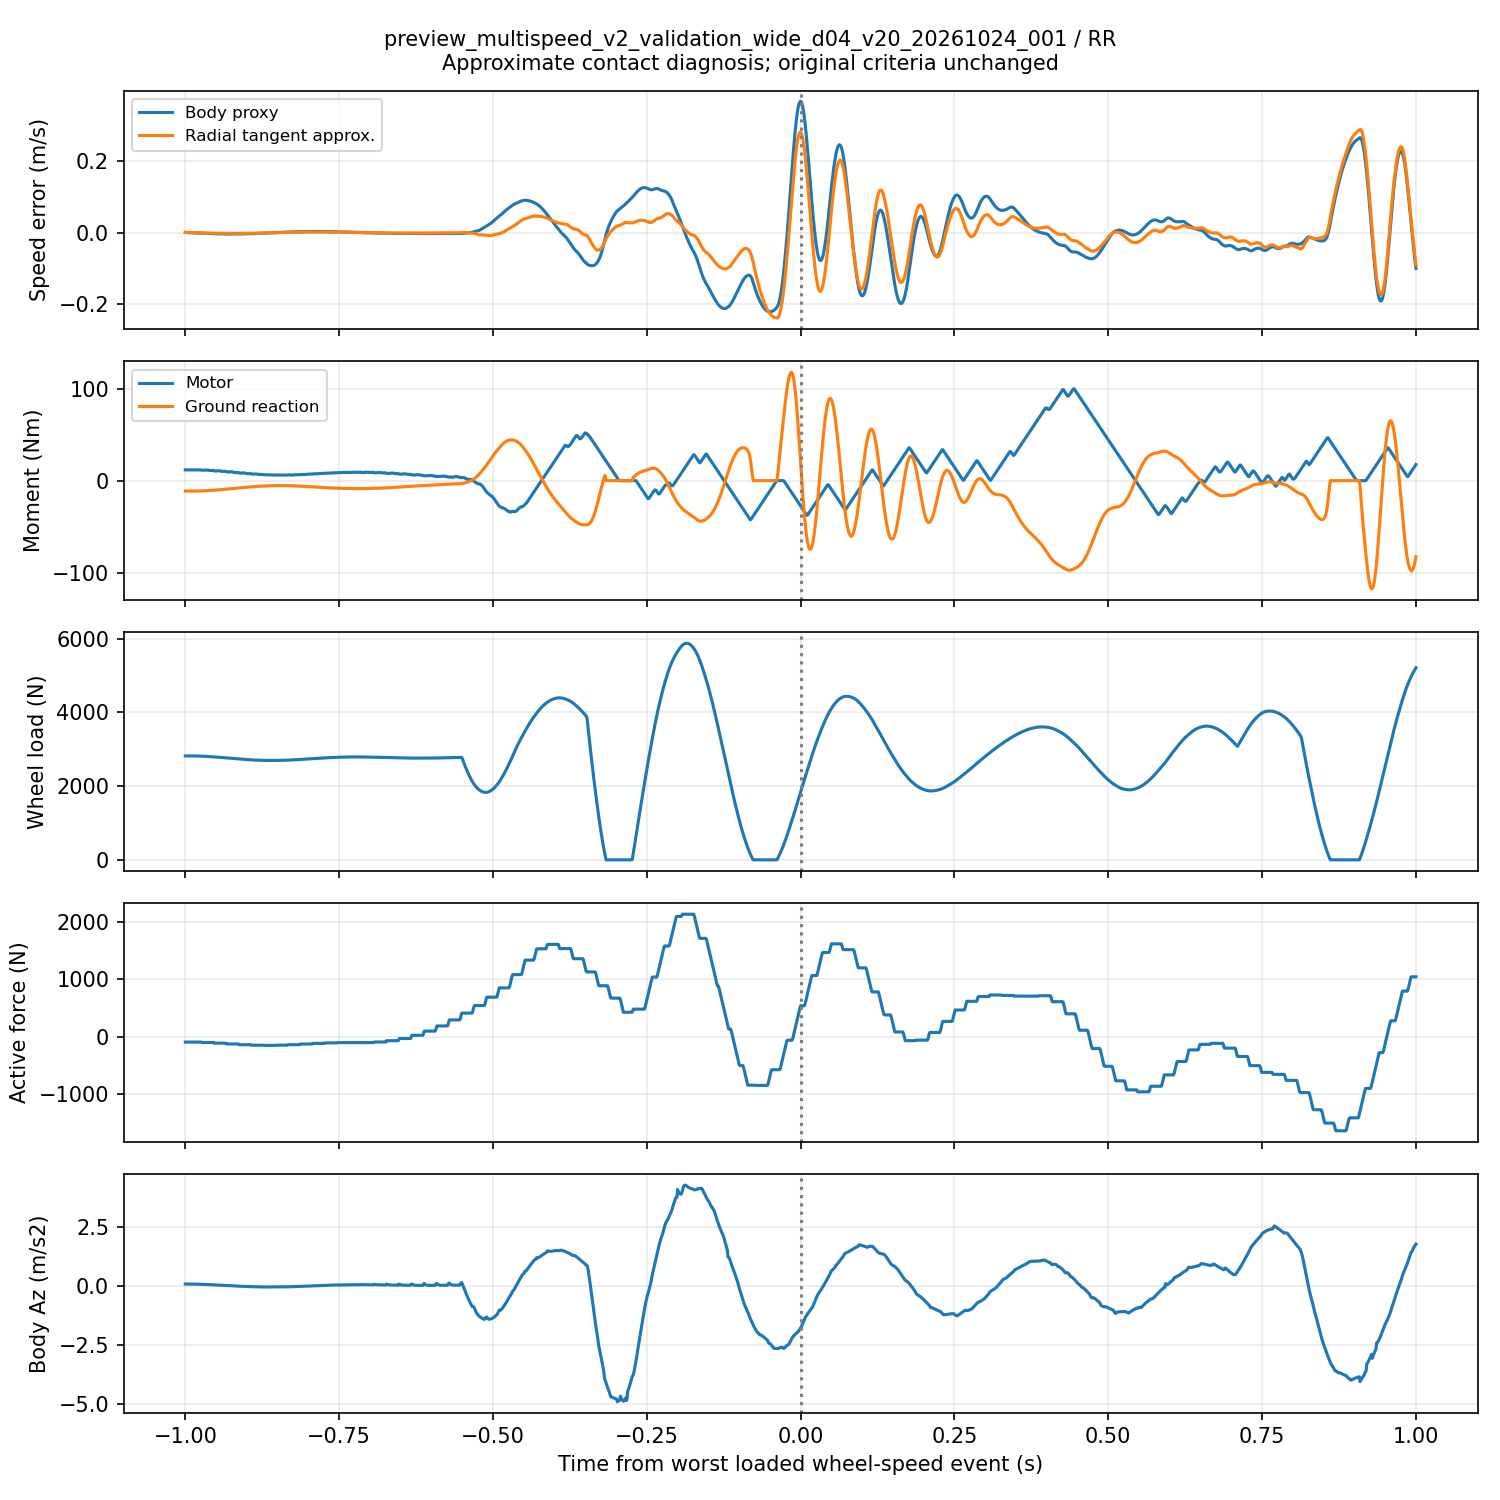

Source data for this figure (header and first rows):
time_s, body_vx_m_s, wheel_x_m, wheel_rim_speed_m_s, hub_vx_m_s, hub_vz_m_s, body_proxy_m_s, hub_horizontal_error_m_s, radial_tangent_error_m_s, native_kappa, wheel_load_n, motor_torque_nm, ground_moment_nm, active_force_n, body_az_m_s2
13.43, 0.5526, 100.8, 0.552, 0.5515, -0.00099, 0.0003653, 0.0005257, 0.0005263, 0.0006759, 2821, 11.69, -11.29, -96.6, 0.0702
13.43, 0.5526, 100.8, 0.552, 0.552, -0.000822, 0.0002835, -1.748861120398626e-05, -1.6889015852394884e-05, 0.0006392, 2821, 11.73, -11.3, -96.6, 0.07009
13.44, 0.5526, 100.8, 0.5519, 0.5515, -0.0006545, 0.0002104, 0.0004485, 0.0004491, 0.0006176, 2822, 11.73, -11.31, -96.6, 0.06992
13.44, 0.5527, 100.8, 0.5519, 0.5515, -0.000488, 0.0001332, 0.0004109, 0.0004115, 0.0005884, 2822, 11.71, -11.32, -96.6, 0.06971
13.44, 0.5527, 100.8, 0.5519, 0.552, -0.0003215, 4.893185595844507e-05, -0.0001333, -0.0001327, 0.0005459, 2822, 11.71, -11.33, -96.6, 0.06948
13.44, 0.5527, 100.8, 0.5518, 0.552, -0.0001555, -3.5656704077569046e-05, -0.0001774, -0.0001768, 0.0005022, 2822, 11.67, -11.33, -96.6, 0.0692
13.44, 0.5528, 100.8, 0.5518, 0.5515, 9.000000005698894e-06, -0.0001316, 0.0002676, 0.0002682, 0.0004376, 2822, 11.67, -11.33, -96.6, 0.06892
13.44, 0.5528, 100.8, 0.5517, 0.5515, 0.000175, -0.0002263, 0.0002142, 0.0002148, 0.0003745, 2822, 11.61, -11.34, -97.01, 0.068
13.44, 0.5528, 100.8, 0.5516, 0.552, 0.000343, -0.0003349, -0.0003526, -0.000352, 0.0002732, 2822, 11.61, -11.34, -97.01, 0.06961
13.44, 0.5529, 100.8, 0.5516, 0.5515, 0.0005085, -0.0004408, 8.368588190832416e-05, 8.42958789805115e-05, 0.0001816, 2822, 11.65, -11.34, -97.01, 0.06988
13.44, 0.5529, 100.8, 0.5515, 0.5515, 0.0006705, -0.0005382, 2.8639101675609346e-05, 2.924809108295623e-05, 0.0001057, 2822, 11.65, -11.33, -97.01, 0.06968
13.44, 0.5529, 100.8, 0.5515, 0.552, 0.0008305, -0.0006366, -0.000527, -0.0005264, 2.88359964e-05, 2821, 11.71, -11.33, -97.01, 0.0692
13.45, 0.553, 100.8, 0.5514, 0.5515, 0.000988, -0.000716, -6.353609915066283e-05, -6.29302944460397e-05, -1.42348331e-05, 2821, 11.71, -11.32, -97.01, 0.06858
13.45, 0.553, 100.8, 0.5514, 0.5515, 0.001144, -0.0007977, -0.000102, -0.0001014, -6.12655055e-05, 2821, 11.75, -11.31, -97.01, 0.06783
13.45, 0.5531, 100.8, 0.5514, 0.552, 0.001299, -0.0008675, -0.0006285, -0.0006279, -8.76157448e-05, 2821, 11.75, -11.3, -97.01, 0.06707
13.45, 0.5531, 100.8, 0.5513, 0.552, 0.001452, -0.0009376, -0.000655, -0.0006544, -0.0001148, 2820, 11.73, -11.29, -97.01, 0.06627
13.45, 0.5531, 100.8, 0.5513, 0.5515, 0.001603, -0.001012, -0.0001855, -0.0001849, -0.0001503, 2820, 11.73, -11.28, -97.01, 0.06548
13.45, 0.5532, 100.8, 0.5513, 0.5515, 0.001753, -0.001083, -0.0002124, -0.0002118, -0.0001803, 2820, 11.66, -11.27, -97.01, 0.0647
13.45, 0.5532, 100.8, 0.5512, 0.552, 0.001903, -0.001168, -0.0007533, -0.0007527, -0.0002367, 2819, 11.66, -11.26, -97.01, 0.06389
13.45, 0.5532, 100.8, 0.5512, 0.552, 0.00205, -0.001247, -0.000788, -0.0007874, -0.0002832, 2819, 11.61, -11.25, -97.01, 0.06311
13.45, 0.5533, 100.8, 0.5512, 0.5515, 0.002195, -0.001337, -0.0003337, -0.0003331, -0.0003509, 2818, 11.61, -11.23, -97.01, 0.06227
13.45, 0.5533, 100.8, 0.5511, 0.5515, 0.002339, -0.001421, -0.0003732, -0.0003726, -0.0004086, 2818, 11.59, -11.22, -97.01, 0.06144
13.46, 0.5534, 100.8, 0.5511, 0.552, 0.002482, -0.001505, -0.0009132, -0.0009126, -0.0004685, 2817, 11.59, -11.2, -97.01, 0.06055
13.46, 0.5534, 100.8, 0.5511, 0.552, 0.002621, -0.001585, -0.0009484, -0.0009478, -0.0005212, 2817, 11.6, -11.18, -97.01, 0.05964
13.46, 0.5534, 100.8, 0.551, 0.5515, 0.002758, -0.001659, -0.0004769, -0.0004764, -0.0005633, 2816, 11.6, -11.16, -97.01, 0.05872
13.46, 0.5535, 100.8, 0.551, 0.5515, 0.002894, -0.001728, -0.0005015, -0.000501, -0.0005997, 2816, 11.6, -11.14, -97.01, 0.05776
13.46, 0.5535, 100.8, 0.551, 0.552, 0.003027, -0.001793, -0.001022, -0.001021, -0.00063, 2815, 11.6, -11.12, -97.01, 0.05682
13.46, 0.5535, 100.8, 0.551, 0.552, 0.003205, -0.001853, -0.001038, -0.001037, -0.000653, 2814, 11.32, -11.1, -103.9, 0.05297
13.46, 0.5536, 100.8, 0.5509, 0.552, 0.003435, -0.001999, -0.001139, -0.001138, -0.0008184, 2814, 11.32, -11.07, -103.9, 0.05618
13.46, 0.5536, 100.8, 0.5508, 0.552, 0.003642, -0.002113, -0.001208, -0.001207, -0.0009385, 2813, 11.25, -11.04, -103.9, 0.05663
13.46, 0.5536, 100.8, 0.5507, 0.552, 0.003806, -0.002233, -0.001283, -0.001283, -0.001075, 2812, 11.25, -11.01, -103.9, 0.05624
13.46, 0.5537, 100.8, 0.5507, 0.552, 0.003946, -0.00234, -0.001347, -0.001346, -0.001192, 2811, 11.4, -10.98, -103.9, 0.05535
13.47, 0.5537, 100.8, 0.5506, 0.5515, 0.004072, -0.002402, -0.0008638, -0.0008633, -0.001229, 2810, 11.4, -10.94, -103.9, 0.05415
13.47, 0.5537, 100.8, 0.5506, 0.5515, 0.004188, -0.002462, -0.0008803, -0.0008798, -0.001266, 2809, 11.52, -10.91, -103.9, 0.05277
13.47, 0.5538, 100.8, 0.5506, 0.552, 0.004295, -0.002485, -0.001359, -0.001359, -0.001237, 2808, 11.52, -10.87, -103.9, 0.05132
13.47, 0.5538, 100.8, 0.5507, 0.552, 0.004399, -0.002505, -0.001336, -0.001336, -0.001205, 2807, 11.45, -10.84, -103.9, 0.04983
13.47, 0.5538, 100.8, 0.5507, 0.552, 0.004498, -0.002535, -0.001322, -0.001322, -0.001192, 2806, 11.45, -10.8, -103.9, 0.04839
13.47, 0.5539, 100.8, 0.5507, 0.552, 0.004594, -0.002553, -0.001298, -0.001297, -0.00116, 2805, 11.24, -10.77, -103.9, 0.04696
13.47, 0.5539, 100.8, 0.5507, 0.552, 0.004689, -0.002618, -0.00132, -0.001319, -0.001212, 2804, 11.24, -10.73, -103.9, 0.04557
13.47, 0.5539, 100.8, 0.5507, 0.552, 0.00478, -0.002664, -0.001323, -0.001323, -0.001233, 2803, 11.04, -10.7, -103.9, 0.04421
13.47, 0.554, 100.8, 0.5506, 0.552, 0.004869, -0.002754, -0.001371, -0.00137, -0.001333, 2802, 11.04, -10.66, -103.9, 0.04285
13.47, 0.554, 100.8, 0.5506, 0.552, 0.004955, -0.002824, -0.001399, -0.001399, -0.001402, 2801, 10.96, -10.62, -103.9, 0.04151
13.48, 0.554, 100.8, 0.5506, 0.5525, 0.005037, -0.002905, -0.001938, -0.001938, -0.00149, 2800, 10.96, -10.58, -103.9, 0.04014
13.48, 0.5541, 100.8, 0.5505, 0.5525, 0.005116, -0.002973, -0.001965, -0.001964, -0.001556, 2799, 11, -10.54, -103.9, 0.03877
13.48, 0.5541, 100.8, 0.5505, 0.552, 0.00519, -0.003021, -0.001472, -0.001472, -0.00159, 2798, 11, -10.49, -103.9, 0.03738
13.48, 0.5541, 100.8, 0.5505, 0.552, 0.005263, -0.003062, -0.001473, -0.001472, -0.001613, 2797, 11.04, -10.45, -103.9, 0.03599
13.48, 0.5542, 100.8, 0.5505, 0.552, 0.005331, -0.003085, -0.001455, -0.001454, -0.001603, 2796, 11.04, -10.41, -103.9, 0.0346
13.48, 0.5542, 100.8, 0.5506, 0.552, 0.005477, -0.003099, -0.001429, -0.001429, -0.001581, 2794, 10.58, -10.36, -115.7, 0.02863
13.48, 0.5542, 100.8, 0.5505, 0.552, 0.005714, -0.003253, -0.001545, -0.001544, -0.001779, 2793, 10.58, -10.32, -115.7, 0.03278
13.48, 0.5543, 100.8, 0.5504, 0.5525, 0.005912, -0.003353, -0.002105, -0.002105, -0.001904, 2792, 10.43, -10.27, -115.7, 0.03331
13.48, 0.5543, 100.8, 0.5503, 0.5525, 0.006039, -0.003474, -0.002188, -0.002187, -0.002076, 2791, 10.43, -10.22, -115.7, 0.03281
13.48, 0.5543, 100.8, 0.5503, 0.552, 0.006129, -0.00357, -0.001747, -0.001746, -0.002211, 2789, 10.62, -10.16, -115.7, 0.03169
13.49, 0.5543, 100.8, 0.5503, 0.5525, 0.006194, -0.003604, -0.002243, -0.002242, -0.002237, 2788, 10.62, -10.1, -115.7, 0.03016
13.49, 0.5544, 100.8, 0.5503, 0.5525, 0.006243, -0.003633, -0.002235, -0.002234, -0.002258, 2786, 10.79, -10.04, -115.7, 0.02846
13.49, 0.5544, 100.8, 0.5503, 0.552, 0.00628, -0.003605, -0.001671, -0.001671, -0.00218, 2785, 10.79, -9.984, -115.7, 0.02666
13.49, 0.5544, 100.8, 0.5504, 0.5525, 0.006309, -0.003573, -0.002104, -0.002103, -0.002097, 2784, 10.7, -9.928, -115.7, 0.02483
13.49, 0.5544, 100.8, 0.5505, 0.5525, 0.006332, -0.003552, -0.002048, -0.002048, -0.002036, 2782, 10.7, -9.874, -115.7, 0.02306
13.49, 0.5545, 100.8, 0.5505, 0.552, 0.006353, -0.003515, -0.001477, -0.001477, -0.001948, 2781, 10.38, -9.822, -115.7, 0.0213
13.49, 0.5545, 100.8, 0.5505, 0.5525, 0.00637, -0.003547, -0.001975, -0.001975, -0.001985, 2779, 10.38, -9.77, -115.7, 0.01963
13.49, 0.5545, 100.8, 0.5506, 0.5525, 0.006384, -0.003551, -0.001946, -0.001946, -0.001974, 2778, 10.07, -9.718, -115.7, 0.01799
... 1,941 more rows
